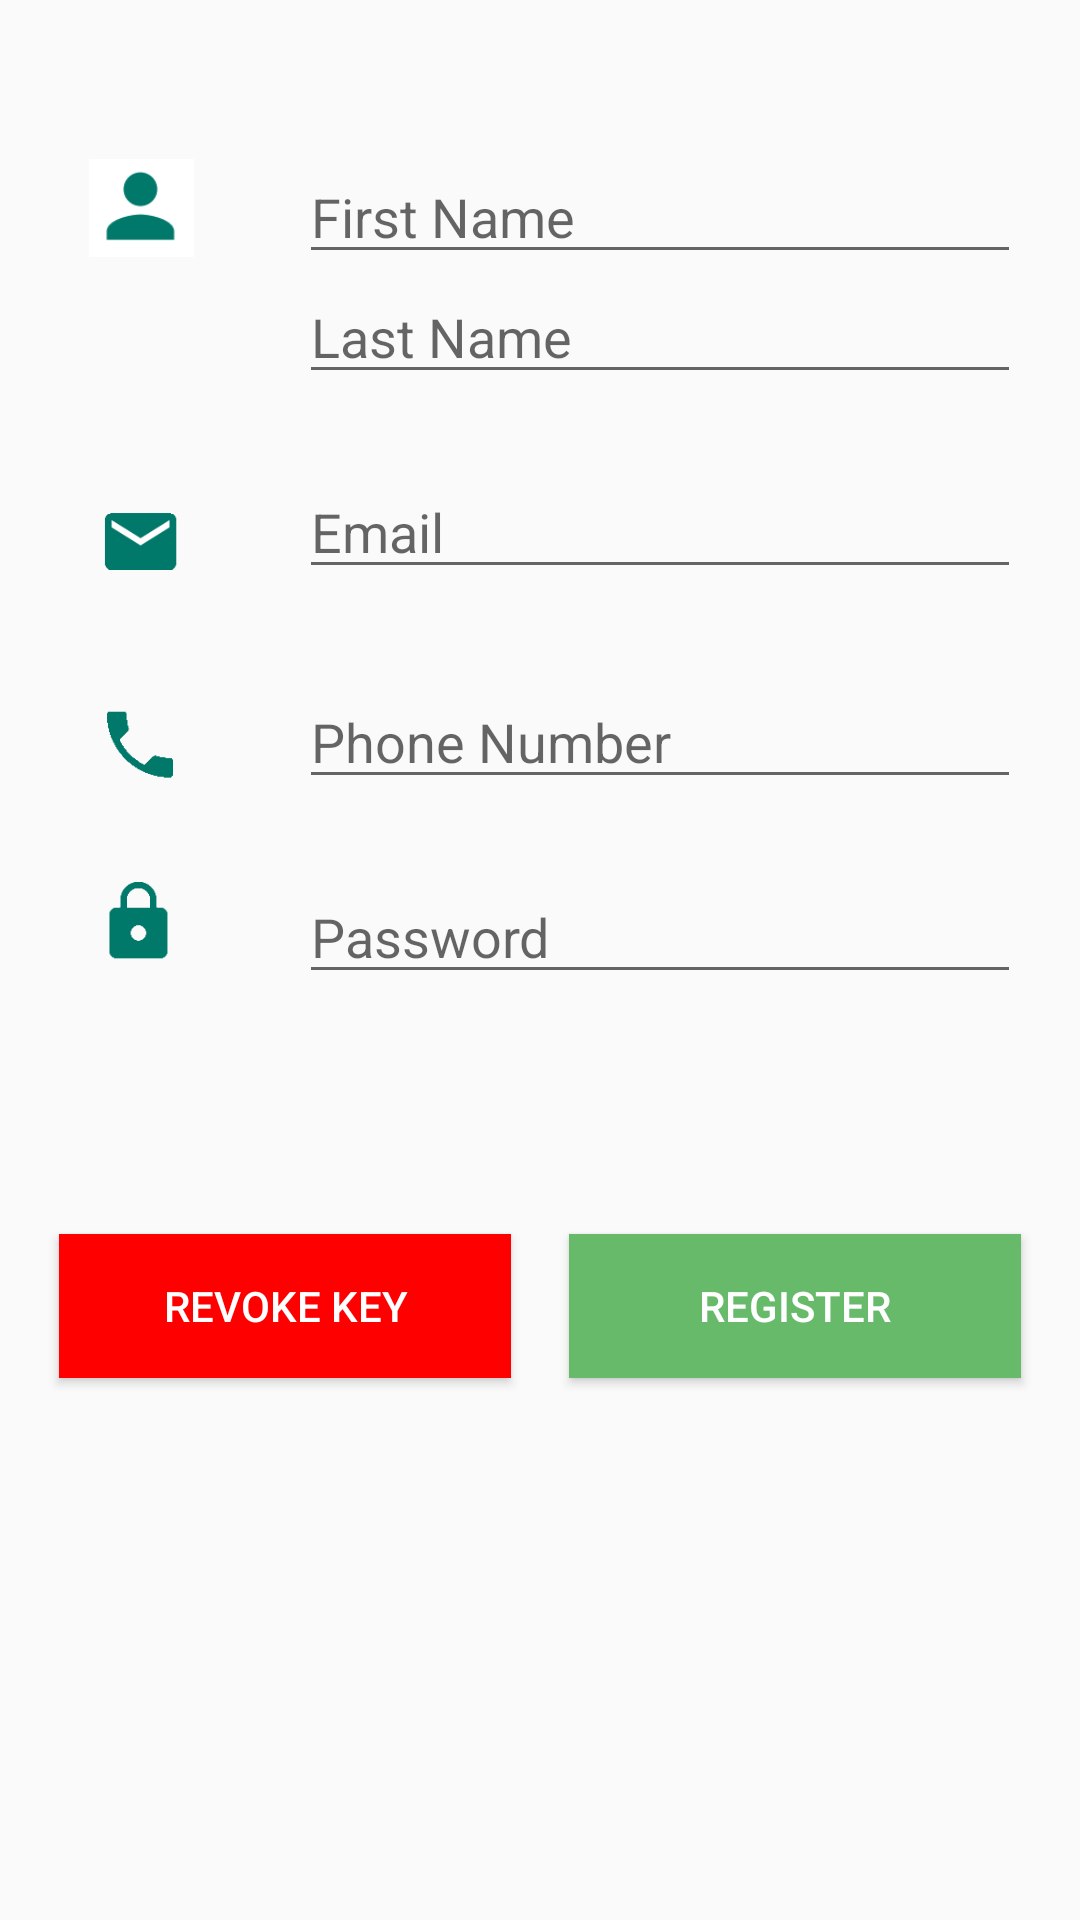

Write the Android layout XML for this screen, with the resource values it uses.
<!-- AndroidManifest.xml: application theme AppTheme -->
<!-- res/layout/activity_installation.xml -->
<RelativeLayout xmlns:android="http://schemas.android.com/apk/res/android"
  xmlns:tools="http://schemas.android.com/tools" android:layout_width="match_parent"
  android:layout_height="match_parent" android:paddingLeft="@dimen/activity_horizontal_margin"
  android:paddingRight="@dimen/activity_horizontal_margin"
  android:paddingTop="@dimen/activity_vertical_margin"
  android:paddingBottom="@dimen/activity_vertical_margin"
  tools:context="gov.anl.coar.meg.Installation">
  <ImageView
    android:layout_width="wrap_content"
    android:layout_height="wrap_content"
    android:src="@drawable/person"
    android:adjustViewBounds="true"
    android:scaleType="fitCenter"
    android:maxWidth="35dp"
    android:maxHeight="35dp"
    android:layout_marginTop="53dp"
    android:layout_marginLeft="30dp"
    android:id="@+id/imageView3" />
  <EditText
    android:layout_width="match_parent"
    android:layout_height="wrap_content"
    android:hint="First Name"
    android:inputType="textPersonName"
    android:id="@+id/etFname"
    android:layout_marginTop="50dp"
    android:layout_marginLeft="100dp"
    android:layout_marginRight="20dp"/>

  <EditText
    android:layout_width="match_parent"
    android:layout_height="wrap_content"
    android:hint="Last Name"
    android:inputType="textPersonName"
    android:id="@+id/etLname"
    android:layout_marginTop="90dp"
    android:layout_marginLeft="100dp"
    android:layout_marginRight="20dp"
    />

  <ImageView
    android:layout_width="wrap_content"
    android:layout_height="wrap_content"
    android:src="@drawable/mail"
    android:adjustViewBounds="true"
    android:scaleType="fitCenter"
    android:maxWidth="35dp"
    android:maxHeight="35dp"
    android:layout_alignBottom="@+id/etEmail"
    android:layout_alignLeft="@+id/imageView3"
    android:layout_alignStart="@+id/imageView3"
    android:id="@+id/imageView4" />


  <EditText
    android:layout_width="match_parent"
    android:layout_height="wrap_content"
    android:inputType="textEmailAddress"
    android:hint="Email"
    android:id="@+id/etEmail"
    android:layout_marginTop="155dp"
    android:layout_marginLeft="100dp"
    android:layout_marginRight="20dp"
    />
  <ImageView
    android:layout_width="wrap_content"
    android:layout_height="wrap_content"
    android:src="@drawable/phone"
    android:adjustViewBounds="true"
    android:scaleType="fitCenter"
    android:maxWidth="35dp"
    android:maxHeight="35dp"
    android:id="@+id/imageView2"
    android:layout_alignBottom="@+id/etPhone"
    android:layout_alignLeft="@+id/imageView4"
    android:layout_alignStart="@+id/imageView4" />

  <EditText
    android:layout_width="match_parent"
    android:layout_height="wrap_content"
    android:inputType="phone"
    android:hint="Phone Number"
    android:id="@+id/etPhone"
    android:layout_marginTop="225dp"
    android:layout_marginLeft="100dp"
    android:layout_marginRight="20dp"
    />

  <ImageView
    android:layout_width="wrap_content"
    android:layout_height="wrap_content"
    android:src="@drawable/lock"
    android:adjustViewBounds="true"
    android:scaleType="fitCenter"
    android:maxWidth="35dp"
    android:maxHeight="35dp"
    android:id="@+id/imageView"
    android:layout_alignTop="@+id/etPassword"
    android:layout_alignLeft="@+id/imageView2"
    android:layout_alignStart="@+id/imageView2" />

  <EditText
    android:layout_width="match_parent"
    android:layout_height="wrap_content"
    android:inputType="textPassword"
    android:hint="Password"
    android:layout_marginTop="290dp"
    android:layout_marginLeft="100dp"
    android:layout_marginRight="20dp"
    android:id="@+id/etPassword" />

  <Button
    android:layout_width="match_parent"
    android:layout_height="wrap_content"
      android:id="@+id/bRevoke"
    android:background="#FF0000"
    android:textColor="#FFFFFF"
      android:layout_below="@+id/etPassword"
      android:layout_alignParentLeft="true"
      android:layout_alignParentStart="true"
      android:layout_marginTop="80dp"
      android:layout_marginLeft="20dp"
      android:layout_marginRight="190dp"
      android:text="REVOKE KEY" />

  <Button
    android:layout_width="match_parent"
    android:layout_height="wrap_content"
    android:text="REGISTER"
    android:id="@+id/bRegister"
    android:background="#66ba6a"
    android:textColor="#FFFFFF"
      android:layout_alignBaseline="@+id/bRevoke"
      android:layout_alignBottom="@+id/bRevoke"
      android:layout_alignParentRight="true"
      android:layout_alignParentEnd="true"
      android:layout_marginRight="20dp"
      android:layout_marginLeft="190dp" />


</RelativeLayout>
<!-- resources referenced by this layout -->
<resources>
  <!-- drawable lock: png bitmap (drawable, 1105 bytes) -->
  <!-- drawable mail: png bitmap (drawable, 1400 bytes) -->
  <!-- drawable person: png bitmap (drawable, 1545 bytes) -->
  <!-- drawable phone: png bitmap (drawable, 848 bytes) -->
  <style name="AppTheme" parent="Theme.AppCompat.Light.DarkActionBar">
          
      </style>
</resources>
